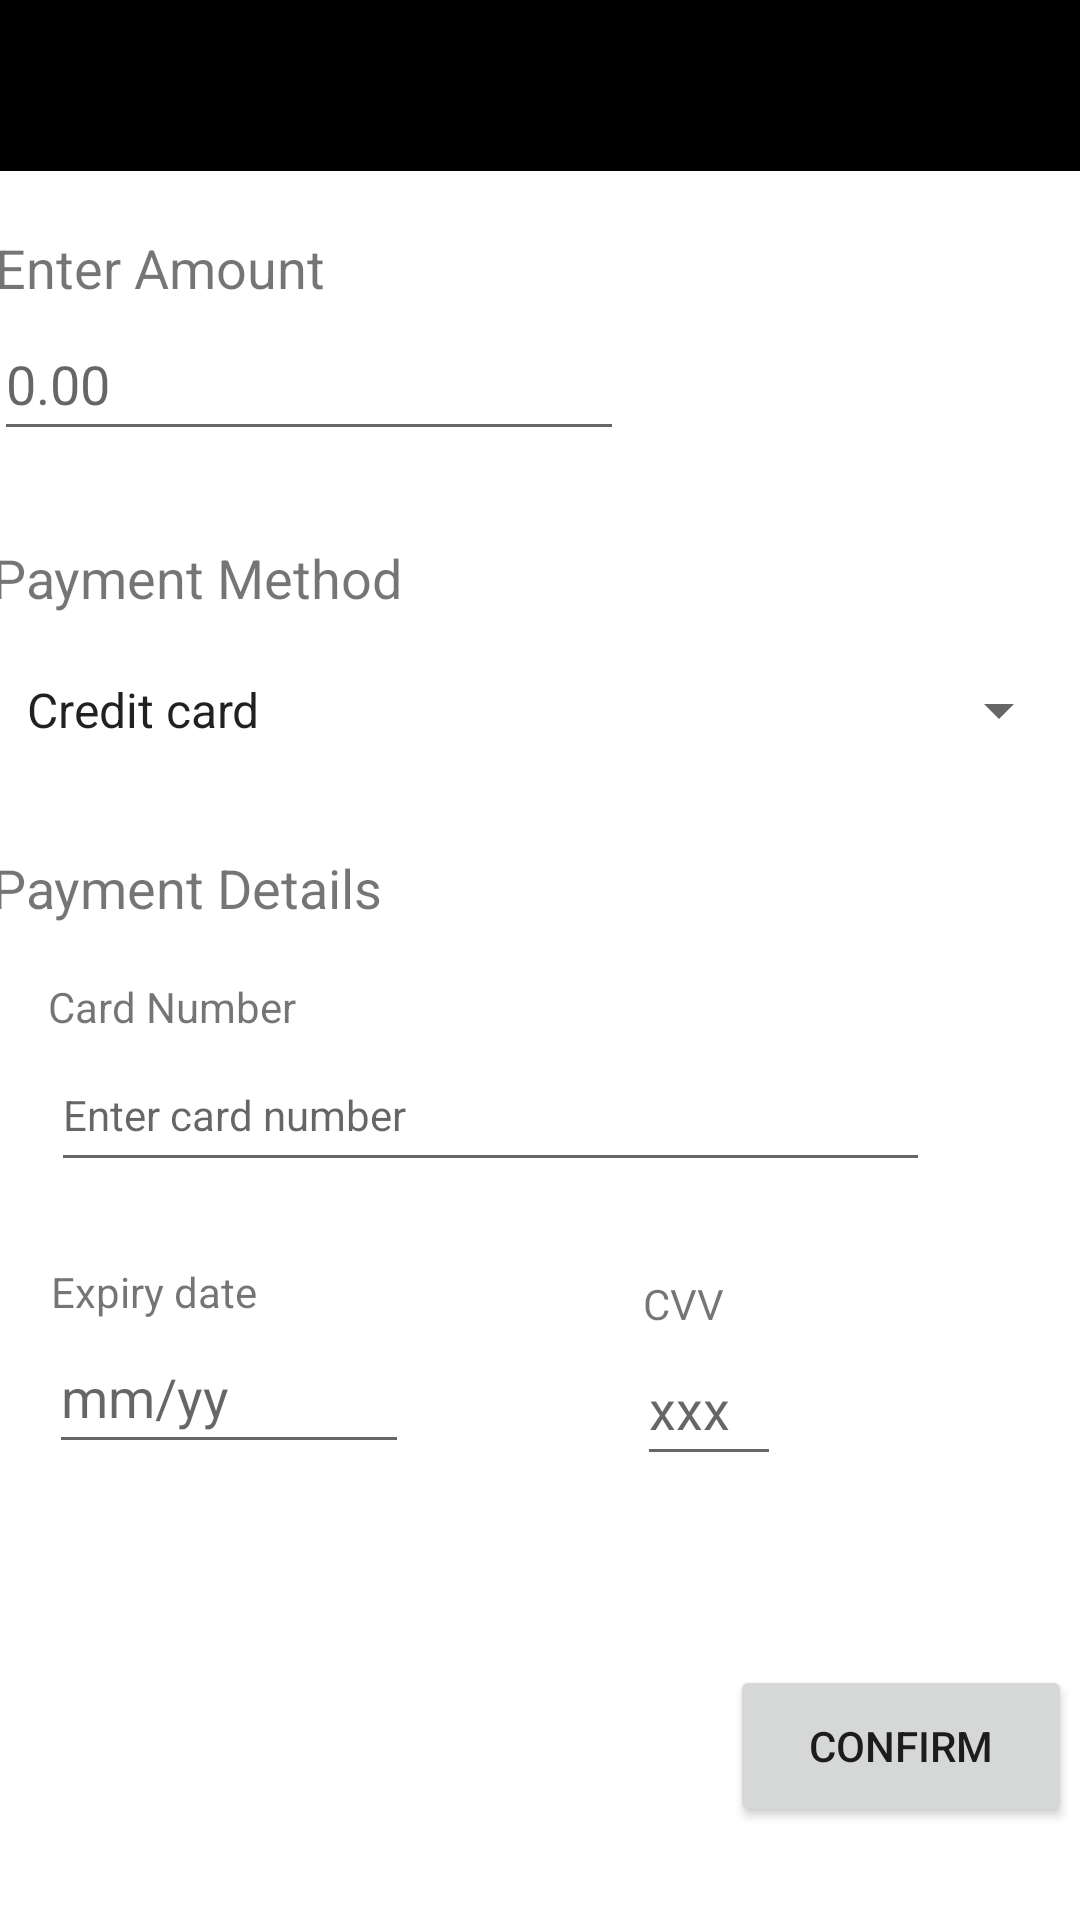

Reconstruct the res/layout file that produces this screen, plus the resources it refers to.
<!-- AndroidManifest.xml: application theme Theme.CharityMate -->
<!-- res/layout/make_donation.xml -->
<?xml version="1.0" encoding="utf-8"?>
<androidx.constraintlayout.widget.ConstraintLayout xmlns:android="http://schemas.android.com/apk/res/android"
    xmlns:app="http://schemas.android.com/apk/res-auto"
    xmlns:tools="http://schemas.android.com/tools"
    android:layout_width="match_parent"
    android:layout_height="match_parent"
    android:background="#000000"
    tools:context=".MainActivity">

    <ImageButton
        android:id="@+id/imageButton"
        android:layout_width="60dp"
        android:layout_height="60dp"
        android:layout_marginStart="16dp"
        android:layout_marginTop="16dp"
        android:layout_marginEnd="335dp"
        android:backgroundTint="#000000"
        android:contentDescription="arrow"
        app:circularflow_radiusInDP="20dp"
        app:layout_constraintEnd_toEndOf="parent"
        app:layout_constraintStart_toStartOf="parent"
        app:layout_constraintTop_toTopOf="parent"
        app:srcCompat="@drawable/baseline_arrow_back_24" />

    <TextView
        android:id="@+id/tvPayment"
        android:layout_width="wrap_content"
        android:layout_height="wrap_content"
        android:layout_marginStart="91dp"
        android:layout_marginTop="79dp"
        android:layout_marginEnd="90dp"
        android:text="@string/tvPayment"
        android:textColor="#FFFFFF"
        android:textSize="26sp"
        app:layout_constraintEnd_toEndOf="parent"
        app:layout_constraintStart_toStartOf="parent"
        app:layout_constraintTop_toTopOf="parent" />

    <androidx.constraintlayout.widget.ConstraintLayout
        android:layout_width="414dp"
        android:layout_height="583dp"
        android:layout_marginStart="24dp"
        android:layout_marginTop="159dp"
        android:layout_marginEnd="24dp"
        android:background="@drawable/bottom_lay"
        app:layout_constraintBottom_toBottomOf="parent"
        app:layout_constraintEnd_toEndOf="parent"
        app:layout_constraintStart_toStartOf="parent"
        app:layout_constraintTop_toTopOf="parent"
        app:layout_constraintVertical_bias="1.0">

        <TextView
            android:id="@+id/tvAmount"
            android:layout_width="wrap_content"
            android:layout_height="wrap_content"
            android:layout_marginStart="50dp"
            android:layout_marginTop="20dp"
            android:layout_marginEnd="304dp"
            android:text="@string/tvAmountPay"
            android:textSize="18sp"
            app:layout_constraintEnd_toEndOf="parent"
            app:layout_constraintStart_toStartOf="parent"
            app:layout_constraintTop_toTopOf="parent" />

        <TextView
            android:id="@+id/tvPayMethod"
            android:layout_width="wrap_content"
            android:layout_height="wrap_content"
            android:layout_marginStart="24dp"
            android:layout_marginTop="30dp"
            android:layout_marginEnd="253dp"
            android:text="@string/tvPayMethod"
            android:textSize="18sp"
            app:layout_constraintEnd_toEndOf="parent"
            app:layout_constraintStart_toStartOf="parent"
            app:layout_constraintTop_toBottomOf="@+id/editAmount" />

        <Spinner
            android:id="@+id/spnPayMethod"
            android:layout_width="356dp"
            android:layout_height="50dp"
            android:layout_marginStart="32dp"
            android:layout_marginTop="7dp"
            android:layout_marginEnd="100dp"
            android:entries="@array/methods"
            app:layout_constraintEnd_toEndOf="parent"
            app:layout_constraintHorizontal_bias="0.061"
            app:layout_constraintStart_toStartOf="parent"
            app:layout_constraintTop_toBottomOf="@+id/tvPayMethod" />

        <TextView
            android:id="@+id/tvPayDetails"
            android:layout_width="wrap_content"
            android:layout_height="wrap_content"
            android:layout_marginStart="24dp"
            android:layout_marginTop="22dp"
            android:text="@string/tvPayDetails"
            android:textAllCaps="false"
            android:textSize="18dp"
            app:layout_constraintStart_toStartOf="parent"
            app:layout_constraintTop_toBottomOf="@+id/spnPayMethod" />

        <EditText
            android:id="@+id/editAmount"
            android:layout_width="wrap_content"
            android:layout_height="48dp"
            android:layout_marginStart="24dp"
            android:layout_marginTop="1dp"
            android:layout_marginEnd="179dp"
            android:ems="10"
            android:inputType="textPersonName"
            android:hint="@string/editAmount"
            app:layout_constraintEnd_toEndOf="parent"
            app:layout_constraintStart_toStartOf="parent"
            app:layout_constraintTop_toBottomOf="@+id/tvAmount" />

        <TextView
            android:id="@+id/tvCardNumber"
            android:layout_width="wrap_content"
            android:layout_height="wrap_content"
            android:layout_marginStart="42dp"
            android:layout_marginTop="18dp"
            android:layout_marginEnd="288dp"
            android:text="@string/tvCardNumber"
            app:layout_constraintEnd_toEndOf="parent"
            app:layout_constraintStart_toStartOf="parent"
            app:layout_constraintTop_toBottomOf="@+id/tvPayDetails" />

        <EditText
            android:id="@+id/editCardNumber"
            android:layout_width="293dp"
            android:layout_height="48dp"
            android:layout_marginStart="43dp"
            android:layout_marginTop="1dp"
            android:layout_marginEnd="77dp"
            android:ems="10"
            android:inputType="textPersonName"
            android:hint="@string/editCardNumber"
            android:textSize="14sp"
            app:layout_constraintEnd_toEndOf="parent"
            app:layout_constraintStart_toStartOf="parent"
            app:layout_constraintTop_toBottomOf="@+id/tvCardNumber" />

        <TextView
            android:id="@+id/tvExpire"
            android:layout_width="wrap_content"
            android:layout_height="wrap_content"
            android:layout_marginStart="42dp"
            android:layout_marginTop="27dp"
            android:layout_marginEnd="127dp"
            android:text="@string/tvExpire"
            app:layout_constraintEnd_toStartOf="@+id/tvCVV"
            app:layout_constraintStart_toStartOf="parent"
            app:layout_constraintTop_toBottomOf="@+id/editCardNumber" />

        <TextView
            android:id="@+id/tvCVV"
            android:layout_width="wrap_content"
            android:layout_height="wrap_content"
            android:layout_marginTop="31dp"
            android:layout_marginEnd="146dp"
            android:text="@string/tvCVV"
            app:layout_constraintEnd_toEndOf="parent"
            app:layout_constraintTop_toBottomOf="@+id/editCardNumber" />

        <EditText
            android:id="@+id/editDate"
            android:layout_width="120dp"
            android:layout_height="48dp"
            android:layout_marginStart="42dp"
            android:layout_marginEnd="75dp"
            android:ems="10"
            android:inputType="date"
            android:hint="@string/date"
            app:layout_constraintEnd_toStartOf="@+id/editCVV"
            app:layout_constraintStart_toStartOf="parent"
            app:layout_constraintTop_toBottomOf="@+id/tvExpire" />

        <EditText
            android:id="@+id/editCVV"
            android:layout_width="48dp"
            android:layout_height="48dp"
            android:layout_marginEnd="127dp"
            android:ems="10"
            android:inputType="text"
            android:hint="@string/cvv"
            app:layout_constraintEnd_toEndOf="parent"
            app:layout_constraintTop_toBottomOf="@+id/tvCVV" />

        <Button
            android:id="@+id/btnConfirmed"
            android:layout_width="114dp"
            android:layout_height="54dp"
            android:layout_marginStart="270dp"
            android:layout_marginTop="63dp"
            android:layout_marginEnd="30dp"
            android:text="@string/btnConfirm"
            app:cornerRadius="10dp"
            app:layout_constraintEnd_toEndOf="parent"
            app:layout_constraintStart_toStartOf="parent"
            app:layout_constraintTop_toBottomOf="@+id/editCVV" />

    </androidx.constraintlayout.widget.ConstraintLayout>

</androidx.constraintlayout.widget.ConstraintLayout>
<!-- resources referenced by this layout -->
<resources>
  <string-array name="methods">
          <item>Credit card</item>
          <item>Debit card</item>
          <item>Paypal</item>
      </string-array>
  <!-- drawable bottom_lay (drawable) -->
  <?xml version="1.0" encoding="utf-8"?>
  <selector xmlns:android="http://schemas.android.com/apk/res/android">
  
      <item>
          <shape android:shape="rectangle">
              <corners android:radius="10dp"/>
              <solid android:color="#FFFFFF"/>
          </shape>
      </item>
  
  </selector>
  <string name="btnConfirm" translatable="false">CONFIRM</string>
  <string name="cvv" translatable="false">xxx</string>
  <string name="date" translatable="false">mm/yy</string>
  <string name="editAmount" translatable="false">0.00</string>
  <string name="editCardNumber" translatable="false">Enter card number</string>
  <string name="tvAmountPay" translatable="false">Enter Amount</string>
  <string name="tvCVV" translatable="false">CVV</string>
  <string name="tvCardNumber" translatable="false">Card Number</string>
  <string name="tvExpire" translatable="false">Expiry date</string>
  <string name="tvPayDetails" translatable="false">Payment Details</string>
  <string name="tvPayMethod" translatable="false">Payment Method</string>
  <string name="tvPayment" translatable="false">Make your Donation</string>
  <style name="Theme.CharityMate" parent="Theme.AppCompat.Light.NoActionBar">
          
          <item name="colorPrimary">@color/purple_500</item>
          <item name="colorPrimaryVariant">@color/purple_700</item>
          <item name="colorOnPrimary">@color/white</item>
          
          <item name="colorSecondary">@color/teal_200</item>
          <item name="colorSecondaryVariant">@color/teal_700</item>
          <item name="colorOnSecondary">@color/black</item>
          
          <item name="android:statusBarColor">?attr/colorPrimaryVariant</item>
          
      </style>
  <!-- not gathered from this repository: default colours our renderer supplied (Android Studio template values) -->
  <color name="purple_500">#FF6200EE</color>
  <color name="purple_700">#FF3700B3</color>
  <color name="teal_200">#FF03DAC5</color>
  <color name="teal_700">#FF018786</color>
  <color name="black">#FF000000</color>
  <color name="white">#FFFFFFFF</color>
</resources>
